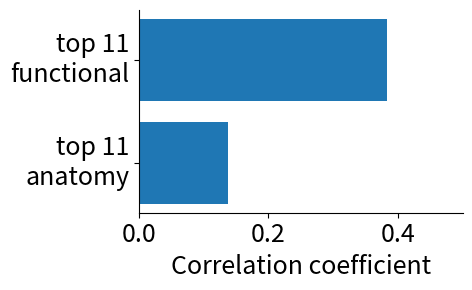

This chart was generated by the following Python code: (Note: this script raises an exception after producing the figure.)
import matplotlib.pyplot as plt
import numpy as np

plt.rc("xtick",labelsize=18)
plt.rc("ytick",labelsize=18)
plt.rc("axes",labelsize=18)

top_n_opt = 11

fig1 = plt.figure(1,figsize=(5,3))
ax = fig1.add_subplot(111)
bars = [0.38314186861671173,
        0.13747135048358577,
        ]
y = np.arange(len(bars))[::-1]/2
ax.barh(y,bars,height=0.4,align="center")
ax.set_xlim(0,0.5)
ax.set_xlabel("Correlation coefficient")
ax.set_yticks(y)
ax.set_yticklabels(["top "+str(top_n_opt)+"\nfunctional",
                    "top "+str(top_n_opt)+"\nanatomy",
                    ],
                    rotation=0,va="center")
ax.spines.right.set_visible(False)
ax.spines.top.set_visible(False)
fig1.tight_layout()
fig1.savefig("/projects/LEIFER/francesco/funatlas/figures/paper/fig3/funatlas_vs_correlations_opt_bar_plot.pdf",bbox_inches="tight")
plt.show()
